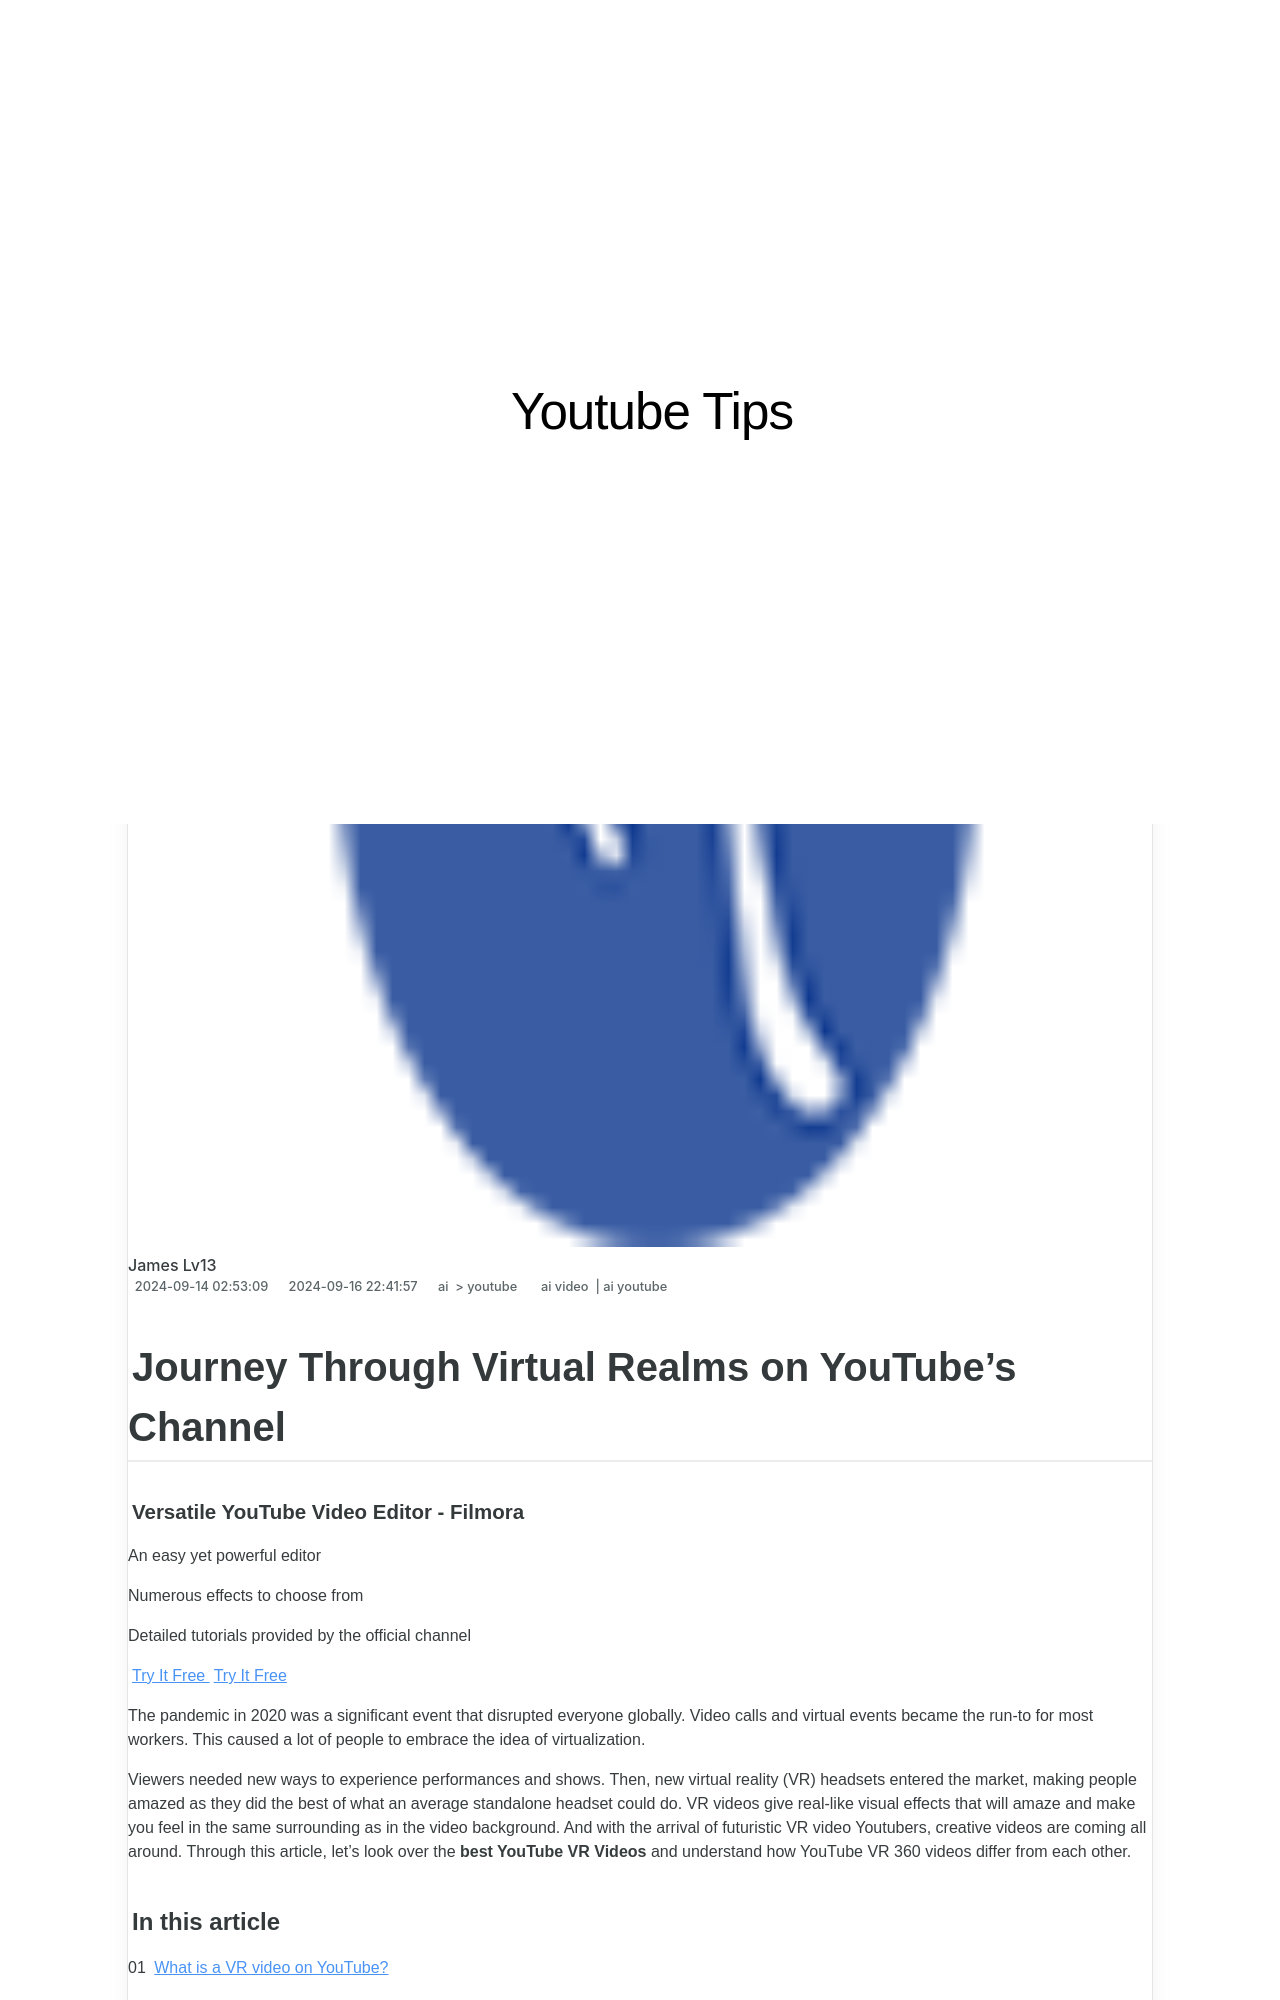

repository: techidaily/site-youtube-tips · page: ourney-through-virtual-realms-on-youtubes-channel/index.html · generator: jekyll

---
title: "[New] Journey Through Virtual Realms on YouTube's Channel"
date: 2024-09-14T02:53:09.707Z
updated: 2024-09-16T22:41:57.711Z
tags:
  - ai video
  - ai youtube
categories:
  - ai
  - youtube
description: "This Article Describes [New] Journey Through Virtual Realms on YouTube's Channel"
excerpt: "This Article Describes [New] Journey Through Virtual Realms on YouTube's Channel"
keywords: "VR Gaming Channels,Virtual Reality Experiences,Online Adventure Playing,Video Game Travels,Streamers in Realms,Immersive YouTube Content,Digital World Exploration"
thumbnail: https://thmb.techidaily.com/f0dbd5a21adf0257efb4cfc535a5b1745bbe68be5c6511e0bd704dc50cbfa331.jpg
---

## Journey Through Virtual Realms on YouTube's Channel

##### Versatile YouTube Video Editor - Filmora

An easy yet powerful editor

Numerous effects to choose from

Detailed tutorials provided by the official channel

[Try It Free](https://tools.techidaily.com/wondershare/filmora/download/) [Try It Free](https://tools.techidaily.com/wondershare/filmora/download/)

The pandemic in 2020 was a significant event that disrupted everyone globally. Video calls and virtual events became the run-to for most workers. This caused a lot of people to embrace the idea of virtualization.

Viewers needed new ways to experience performances and shows. Then, new virtual reality (VR) headsets entered the market, making people amazed as they did the best of what an average standalone headset could do. VR videos give real-like visual effects that will amaze and make you feel in the same surrounding as in the video background. And with the arrival of futuristic VR video Youtubers, creative videos are coming all around. Through this article, let's look over the **best YouTube VR Videos** and understand how YouTube VR 360 videos differ from each other.

#### In this article

01 [What is a VR video on YouTube?](#part1)

02 [10 Best VR Videos on YouTube for 2021](#part2)

03 [Where to Watch VR Videos besides YouTube?](#part3)

04 [Choose High-Quality VR Headsets](#part4)

05 [FAQs about VR Videos](#part5)
